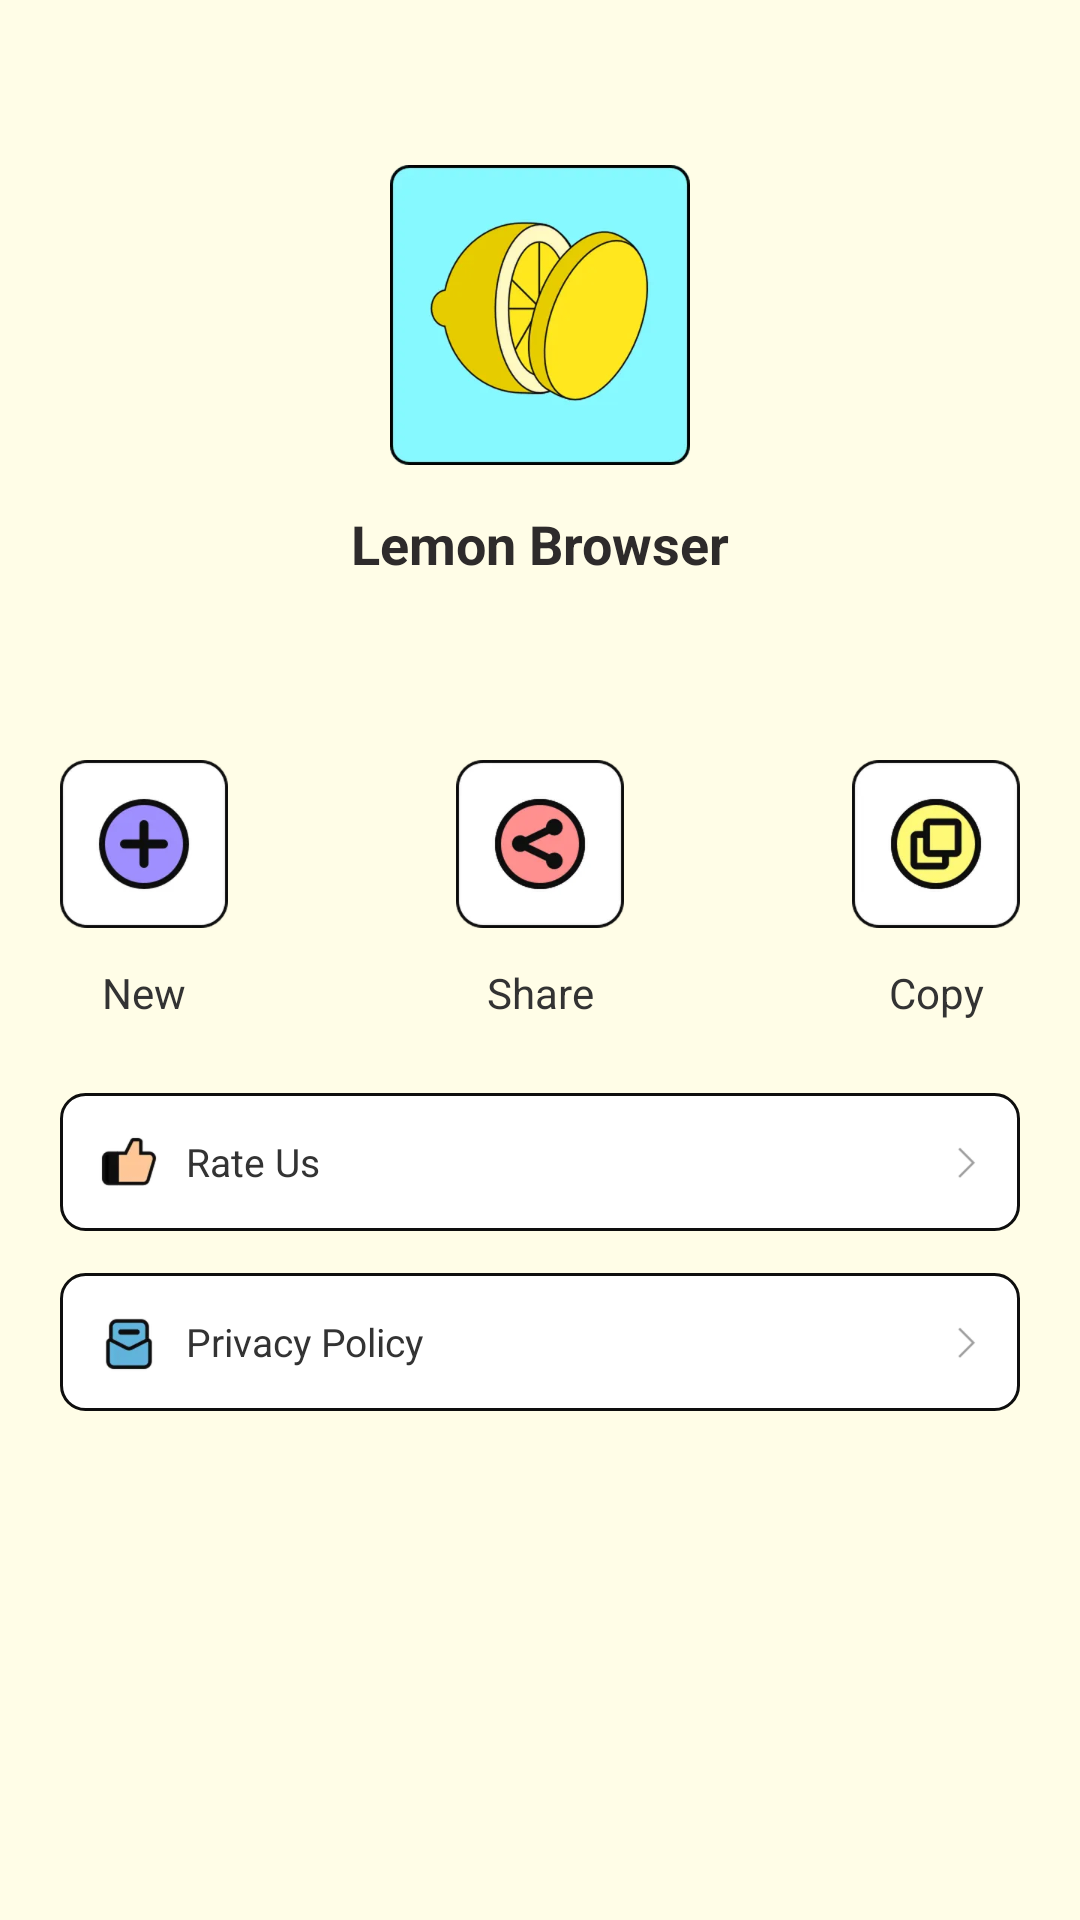

Write the Android layout XML for this screen, with the resource values it uses.
<!-- AndroidManifest.xml: application theme Theme.Lemon -->
<!-- res/layout/main_navigation.xml -->
<?xml version="1.0" encoding="utf-8"?>
<LinearLayout xmlns:android="http://schemas.android.com/apk/res/android"
    xmlns:app="http://schemas.android.com/apk/res-auto"
    android:layout_width="match_parent"
    android:layout_height="match_parent"
    android:background="#FFFDE7"
    android:orientation="vertical">

    <LinearLayout
        android:layout_width="match_parent"
        android:layout_height="wrap_content"
        android:orientation="vertical">

        <ImageView
            android:layout_width="wrap_content"
            android:layout_height="wrap_content"
            android:layout_gravity="center_horizontal"
            android:layout_marginTop="55dp"
            android:src="@mipmap/logo" />

        <TextView
            android:layout_width="match_parent"
            android:layout_height="wrap_content"
            android:layout_marginTop="14dp"
            android:gravity="center"
            android:text="Lemon Browser"
            android:textColor="#2E2B2B"
            android:textSize="18sp"
            android:textStyle="bold" />
    </LinearLayout>

    <androidx.constraintlayout.widget.ConstraintLayout
        android:layout_width="match_parent"
        android:layout_height="wrap_content"
        android:layout_marginStart="20dp"
        android:layout_marginTop="60dp"
        android:layout_marginEnd="20dp">

        <TextView
            android:id="@+id/item_new"
            android:layout_width="wrap_content"
            android:layout_height="wrap_content"
            android:drawableTop="@mipmap/ic_new"
            android:drawablePadding="12dp"
            android:gravity="center"
            android:text="New"
            android:textColor="#333333"
            app:layout_constraintStart_toStartOf="parent"
            app:layout_constraintTop_toTopOf="parent" />

        <TextView
            android:id="@+id/item_share"
            android:layout_width="wrap_content"
            android:layout_height="wrap_content"
            android:drawableTop="@mipmap/ic_share"
            android:drawablePadding="12dp"
            android:gravity="center"
            android:text="Share"
            android:textColor="#333333"
            app:layout_constraintEnd_toEndOf="parent"
            app:layout_constraintStart_toStartOf="parent"
            app:layout_constraintTop_toTopOf="parent" />

        <TextView
            android:id="@+id/item_copy"
            android:layout_width="wrap_content"
            android:layout_height="wrap_content"
            android:drawableTop="@mipmap/ic_copy"
            android:drawablePadding="12dp"
            android:gravity="center"
            android:text="Copy"
            android:textColor="#333333"
            app:layout_constraintEnd_toEndOf="parent"
            app:layout_constraintTop_toTopOf="parent" />

    </androidx.constraintlayout.widget.ConstraintLayout>

    <TextView
        android:id="@+id/item_rate"
        android:layout_width="match_parent"
        android:layout_height="wrap_content"
        android:layout_marginStart="20dp"
        android:layout_marginTop="24dp"
        android:layout_marginEnd="20dp"
        android:background="@drawable/item_bg"
        android:drawableStart="@mipmap/ic_rate"
        android:drawableEnd="@mipmap/ic_arrow_right"
        android:drawablePadding="8dp"
        android:gravity="center_vertical"
        android:padding="12dp"
        android:text="Rate Us"
        android:textColor="#333333"
        android:textSize="13sp" />

    <TextView
        android:id="@+id/item_terms"
        android:layout_width="match_parent"
        android:layout_height="wrap_content"
        android:layout_marginStart="20dp"
        android:layout_marginTop="14dp"
        android:layout_marginEnd="20dp"
        android:background="@drawable/item_bg"
        android:drawableStart="@mipmap/ic_terms"
        android:drawableEnd="@mipmap/ic_arrow_right"
        android:drawablePadding="8dp"
        android:gravity="center_vertical"
        android:padding="12dp"
        android:text="Terms of Users"
        android:textColor="#333333"
        android:textSize="13sp"
        android:visibility="gone" />

    <TextView
        android:id="@+id/item_policy"
        android:layout_width="match_parent"
        android:layout_height="wrap_content"
        android:layout_marginStart="20dp"
        android:layout_marginTop="14dp"
        android:layout_marginEnd="20dp"
        android:background="@drawable/item_bg"
        android:drawableStart="@mipmap/ic_policy"
        android:drawableEnd="@mipmap/ic_arrow_right"
        android:drawablePadding="8dp"
        android:gravity="center_vertical"
        android:padding="12dp"
        android:text="Privacy Policy"
        android:textColor="#333333"
        android:textSize="13sp" />
</LinearLayout>
<!-- resources referenced by this layout -->
<resources>
  <!-- drawable item_bg (drawable) -->
  <?xml version="1.0" encoding="utf-8"?>
  <shape xmlns:android="http://schemas.android.com/apk/res/android">
  
      <corners android:radius="8dp" />
      <stroke
          android:width="1dp"
          android:color="#0E0E0E" />
      <solid android:color="#FFFFFF" />
  
  </shape>
  <!-- mipmap ic_arrow_right: webp bitmap (mipmap-xxxhdpi, 1279 bytes) -->
  <!-- mipmap ic_copy: webp bitmap (mipmap-xxxhdpi, 29099 bytes) -->
  <!-- mipmap ic_new: webp bitmap (mipmap-xxxhdpi, 24651 bytes) -->
  <!-- mipmap ic_policy: webp bitmap (mipmap-xxxhdpi, 7153 bytes) -->
  <!-- mipmap ic_rate: webp bitmap (mipmap-xxxhdpi, 5658 bytes) -->
  <!-- mipmap ic_share: webp bitmap (mipmap-xxxhdpi, 29583 bytes) -->
  <!-- mipmap ic_terms: webp bitmap (mipmap-xxxhdpi, 6324 bytes) -->
  <!-- mipmap logo: webp bitmap (mipmap-xxxhdpi, 85605 bytes) -->
  <style name="Theme.Lemon" parent="Theme.AppCompat.Light.NoActionBar">
          
          <item name="colorPrimary">@color/theme</item>
          <item name="colorPrimaryVariant">@color/theme</item>
          <item name="colorOnPrimary">@color/black</item>
          
          <item name="colorSecondary">@color/teal_200</item>
          <item name="colorSecondaryVariant">@color/teal_700</item>
          <item name="colorOnSecondary">@color/black</item>
          
          <item name="android:statusBarColor">?attr/colorPrimaryVariant</item>
          
      </style>
  <color name="theme">#FFE71E</color>
  <color name="black">#FF000000</color>
  <color name="teal_200">#FF03DAC5</color>
  <color name="teal_700">#FF018786</color>
</resources>
